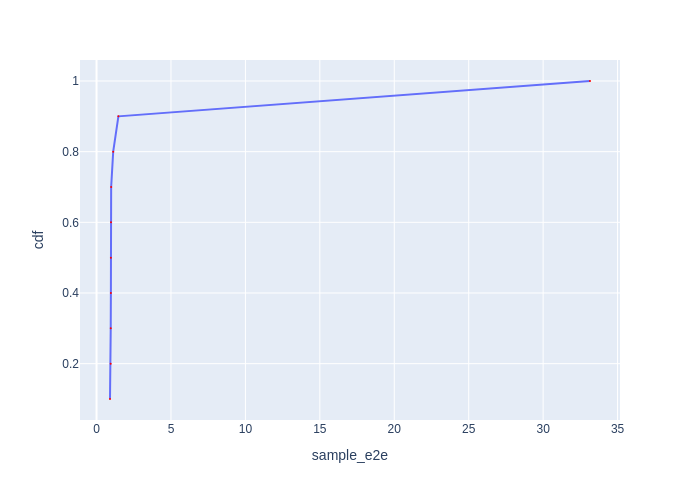

Data behind this chart, as committed beside it:
Batch Id, sample_e2e, cdf
6, 0.904, 0.1
4, 0.9509, 0.2
7, 0.9531, 0.3
3, 0.9632, 0.4
9, 0.964, 0.5
8, 0.9715, 0.6
2, 0.9819, 0.7
5, 1.119, 0.8
1, 1.467, 0.9
0, 33.15, 1.0
